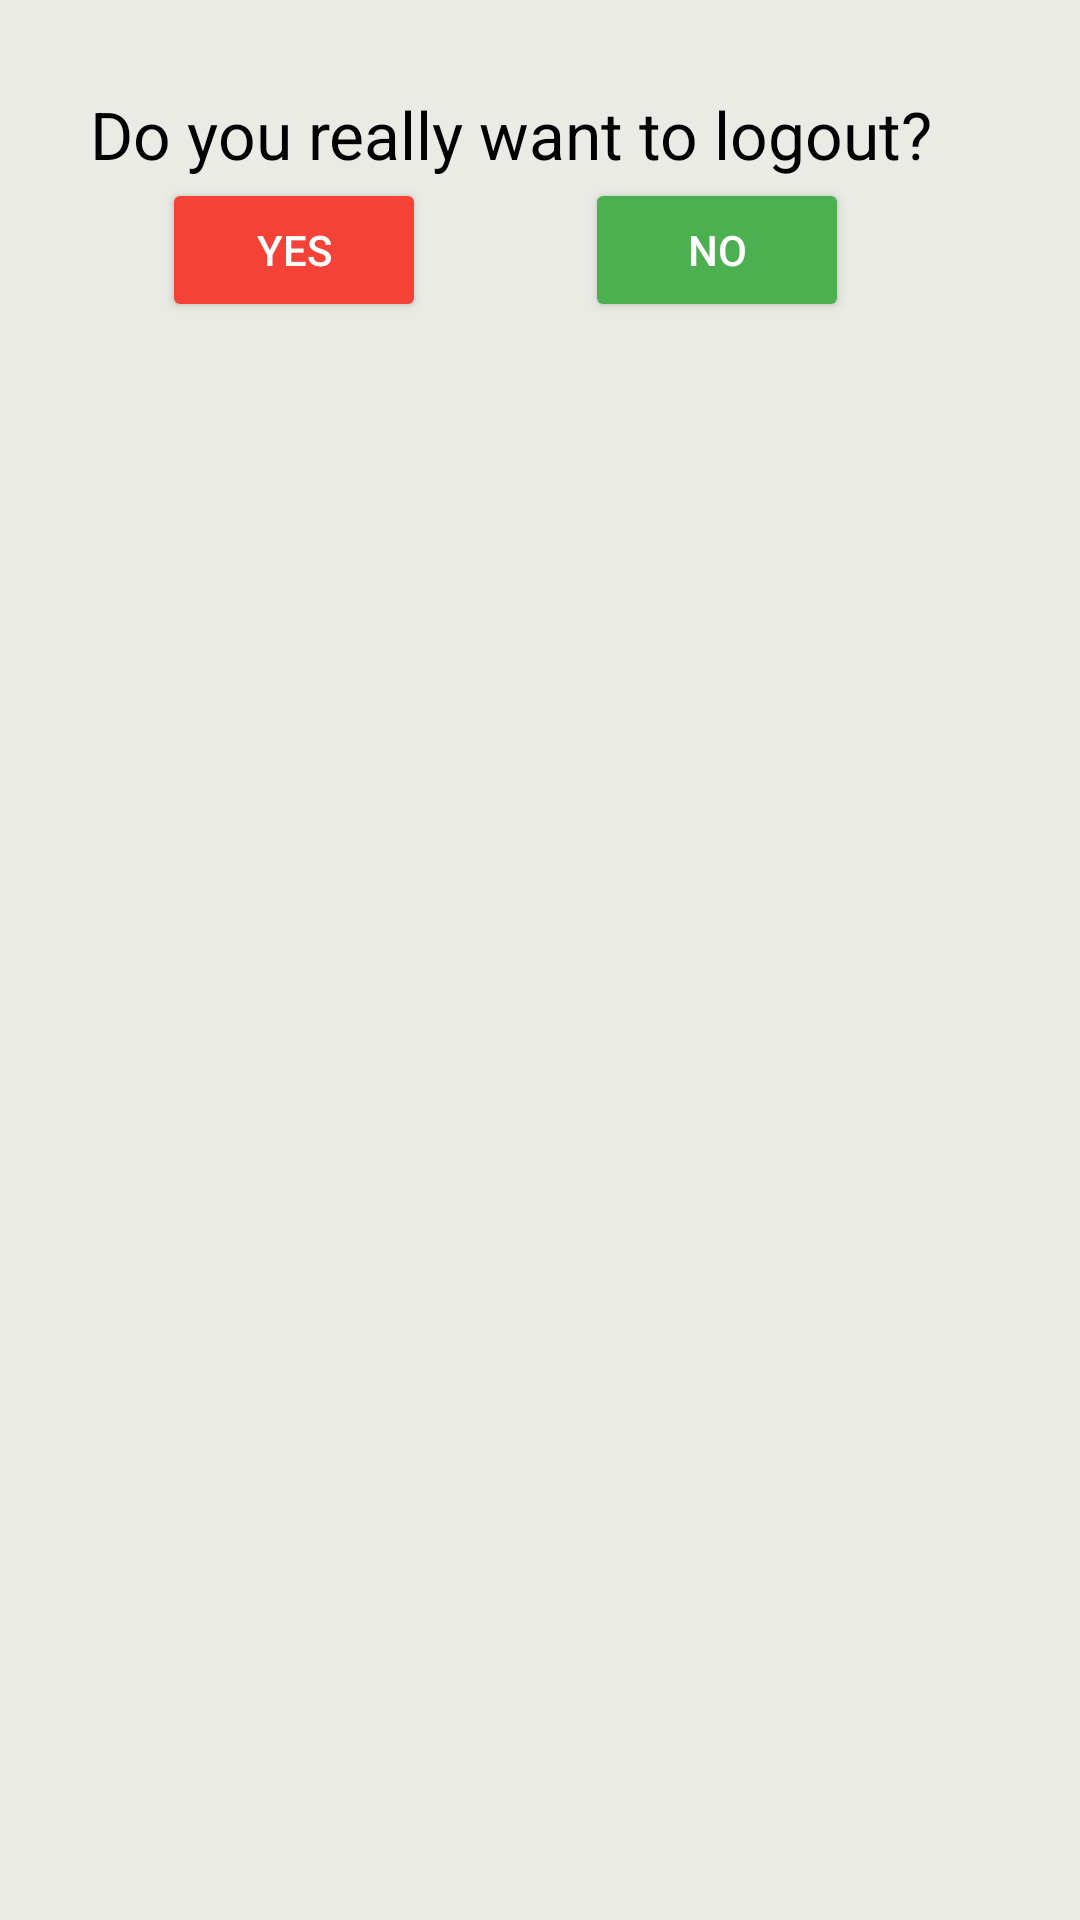

The Android layout XML behind this screen, and the referenced resources:
<!-- AndroidManifest.xml: application theme Theme.Yummee -->
<!-- res/layout/popup_logout.xml -->
<?xml version="1.0" encoding="utf-8"?>
<RelativeLayout xmlns:android="http://schemas.android.com/apk/res/android"
    xmlns:app="http://schemas.android.com/apk/res-auto"
    xmlns:tools="http://schemas.android.com/tools"
    android:layout_width="wrap_content"
    android:layout_height="wrap_content"
    android:background="#88D7E1CC">

    <androidx.constraintlayout.widget.ConstraintLayout
        android:layout_width="wrap_content"
        android:layout_height="wrap_content">

        <TextView
            android:id="@+id/textView11"
            android:layout_width="wrap_content"
            android:layout_height="wrap_content"
            android:layout_margin="30dp"
            android:text="Do you really want to logout?"
            android:textColor="#000000"
            android:textSize="22sp"
            app:layout_constraintEnd_toEndOf="parent"
            app:layout_constraintStart_toStartOf="parent"
            app:layout_constraintTop_toTopOf="parent" />

        <Button
            android:id="@+id/button5"
            android:layout_width="wrap_content"
            android:layout_height="wrap_content"
            android:layout_marginStart="24dp"
            android:backgroundTint="#F44336"
            android:text="Yes"
            android:textColor="#FFFFFF"
            app:layout_constraintStart_toStartOf="@+id/textView11"
            app:layout_constraintTop_toBottomOf="@+id/textView11" />

        <Button
            android:id="@+id/button6"
            android:layout_width="wrap_content"
            android:layout_height="wrap_content"
            android:layout_marginEnd="28dp"
            android:backgroundTint="#4CAF50"
            android:text="No"
            android:textColor="#FFFFFF"
            app:layout_constraintEnd_toEndOf="@+id/textView11"
            app:layout_constraintTop_toBottomOf="@+id/textView11" />

    </androidx.constraintlayout.widget.ConstraintLayout>

</RelativeLayout>
<!-- resources referenced by this layout -->
<resources>
  <style name="Theme.Yummee" parent="Base.Theme.Yummee" />
  <style name="Base.Theme.Yummee" parent="Theme.Material3.DayNight.NoActionBar">
          
          
      </style>
</resources>
